Run: headless pygame with SDL's dummy video driver; simulated clock (each Clock.tick advances the game by its frame time, no real sleeping); random seed 0; keys injected as events and as key.get_pressed() state; no mouse input.
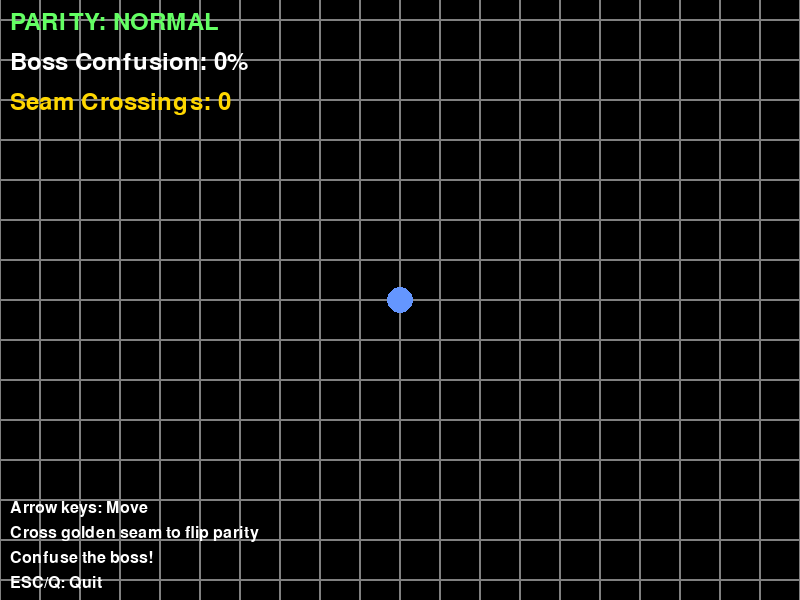
Frame 1 of 4 · flips 1–60 · no input
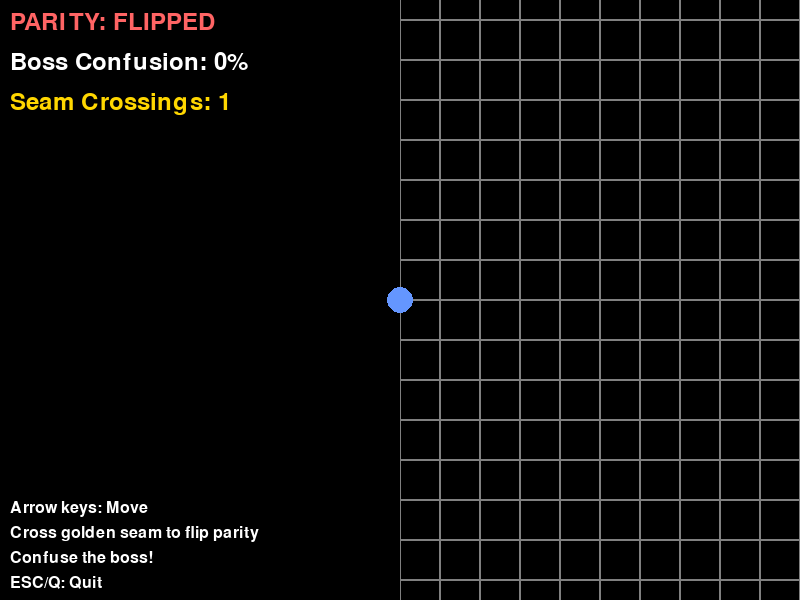
Frame 2 of 4 · flips 61–180 · tapped SPACE, RETURN · held RIGHT (→), D
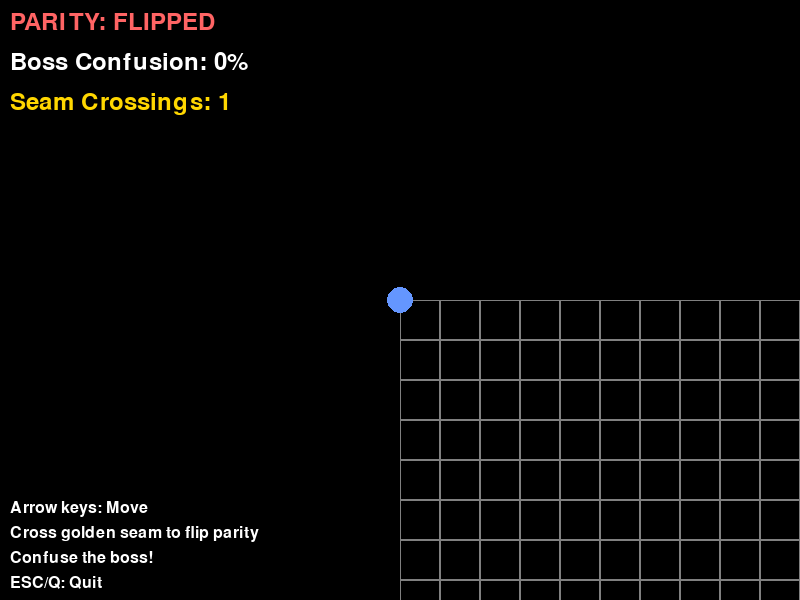
Frame 3 of 4 · flips 181–300 · held DOWN (↓), S
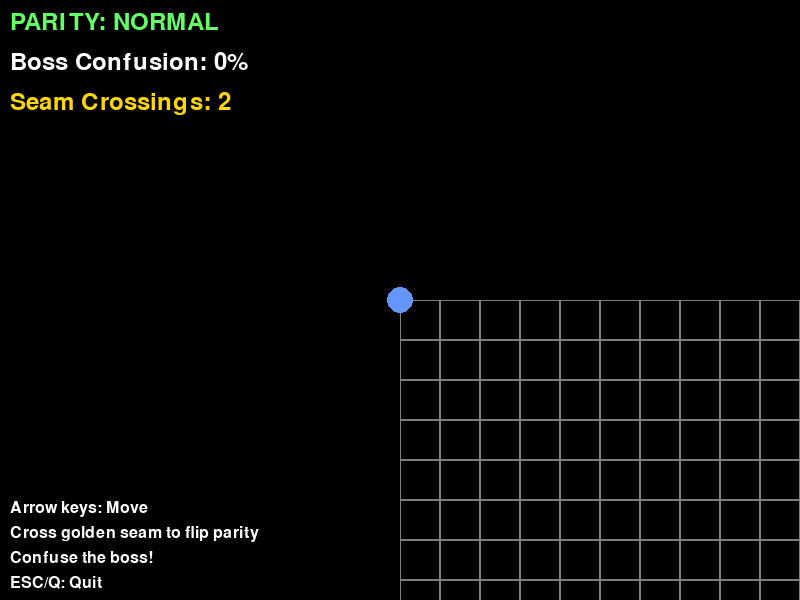
Frame 4 of 4 · flips 301–420 · held LEFT (←), A, UP (↑), W

The pygame program that drew these frames:

"""
The Parity Paradox - A topological puzzle game
Navigate a non-orientable space, flip parity by crossing seams,
and confuse an HMM-powered boss that tries to predict your moves.
"""

import pygame
import sys
import random
import math

# Initialize Pygame
pygame.init()

# Constants
WINDOW_WIDTH = 800
WINDOW_HEIGHT = 600
GRID_SIZE = 50
CELL_SIZE = 40

# Colors
BLACK = (0, 0, 0)
WHITE = (255, 255, 255)
BLUE = (100, 150, 255)
RED = (255, 100, 100)
GOLD = (255, 215, 0)
GREEN = (100, 255, 100)
PURPLE = (200, 100, 255)
GRAY = (128, 128, 128)

# FPS
FPS = 60


class Player:
    """Player character that navigates the topological space."""

    def __init__(self, x, y):
        self.x = x
        self.y = y
        self.parity = 0  # 0 = normal, 1 = flipped
        self.color = BLUE

    def move(self, dx, dy, parity):
        """Move player, applying parity inversion if needed."""
        if parity == 1:
            # Invert controls when parity is flipped
            dx, dy = -dx, -dy

        # Update position (with bounds checking can be added here)
        self.x += dx
        self.y += dy

        # Keep within grid bounds
        self.x = max(0, min(GRID_SIZE - 1, self.x))
        self.y = max(0, min(GRID_SIZE - 1, self.y))

    def draw(self, screen, camera_x, camera_y):
        """Draw the player on screen."""
        screen_x = self.x * CELL_SIZE - camera_x + WINDOW_WIDTH // 2
        screen_y = self.y * CELL_SIZE - camera_y + WINDOW_HEIGHT // 2
        pygame.draw.circle(screen, self.color, (int(screen_x), int(screen_y)), CELL_SIZE // 3)


class SeamLine:
    """The golden seam that flips parity when crossed."""

    def __init__(self, orientation='vertical'):
        self.orientation = orientation
        if orientation == 'vertical':
            self.position = GRID_SIZE // 2
        else:
            self.position = GRID_SIZE // 2

    def check_crossing(self, old_x, old_y, new_x, new_y):
        """Check if player crossed the seam."""
        if self.orientation == 'vertical':
            return (old_x < self.position <= new_x) or (old_x > self.position >= new_x)
        else:
            return (old_y < self.position <= new_y) or (old_y > self.position >= new_y)

    def draw(self, screen, camera_x, camera_y):
        """Draw the seam line."""
        if self.orientation == 'vertical':
            screen_x = self.position * CELL_SIZE - camera_x + WINDOW_WIDTH // 2
            pygame.draw.line(screen, GOLD, (screen_x, 0), (screen_x, WINDOW_HEIGHT), 3)
        else:
            screen_y = self.position * CELL_SIZE - camera_y + WINDOW_HEIGHT // 2
            pygame.draw.line(screen, GOLD, (0, screen_y), (WINDOW_WIDTH, screen_y), 3)


class AntipodeGhost:
    """Ghost that appears at the antipodal point of the player."""

    def __init__(self, grid_size):
        self.grid_size = grid_size
        self.x = 0
        self.y = 0

    def update(self, player_x, player_y):
        """Update antipode position based on player position."""
        # Antipodal point in topological space
        self.x = (self.grid_size - 1) - player_x
        self.y = (self.grid_size - 1) - player_y

    def draw(self, screen, camera_x, camera_y):
        """Draw the antipode ghost."""
        screen_x = self.x * CELL_SIZE - camera_x + WINDOW_WIDTH // 2
        screen_y = self.y * CELL_SIZE - camera_y + WINDOW_HEIGHT // 2
        pygame.draw.circle(screen, PURPLE, (int(screen_x), int(screen_y)), CELL_SIZE // 4, 2)


class HMMBoss:
    """
    Boss that uses a Hidden Markov Model to predict player movement.
    Gets confused when parity flips.
    """

    def __init__(self, x, y):
        self.x = x
        self.y = y
        self.prediction_x = x
        self.prediction_y = y
        self.movement_history = []
        self.last_parity = 0
        self.confusion_level = 0
        self.max_history = 10

    def observe_player(self, player_x, player_y, current_parity):
        """Observe player movement and update predictions."""
        # Detect parity flip - causes confusion
        if current_parity != self.last_parity:
            self.confusion_level = min(100, self.confusion_level + 30)
        else:
            self.confusion_level = max(0, self.confusion_level - 5)

        # Track movement
        if len(self.movement_history) > 0:
            last_x, last_y = self.movement_history[-1]
            dx = player_x - last_x
            dy = player_y - last_y
            self.movement_history.append((player_x, player_y))
        else:
            self.movement_history.append((player_x, player_y))

        # Keep history bounded
        if len(self.movement_history) > self.max_history:
            self.movement_history.pop(0)

        self.last_parity = current_parity

        # Simple prediction: assume player continues in same direction
        if len(self.movement_history) >= 2:
            dx = self.movement_history[-1][0] - self.movement_history[-2][0]
            dy = self.movement_history[-1][1] - self.movement_history[-2][1]

            # Add noise based on confusion level
            noise_factor = self.confusion_level / 100.0
            dx += random.uniform(-noise_factor, noise_factor) * 2
            dy += random.uniform(-noise_factor, noise_factor) * 2

            self.prediction_x = player_x + int(dx * 2)
            self.prediction_y = player_y + int(dy * 2)

    def draw(self, screen, camera_x, camera_y):
        """Draw the boss and its prediction."""
        # Draw boss
        screen_x = self.x * CELL_SIZE - camera_x + WINDOW_WIDTH // 2
        screen_y = self.y * CELL_SIZE - camera_y + WINDOW_HEIGHT // 2
        pygame.draw.rect(screen, RED,
                        (screen_x - CELL_SIZE//2, screen_y - CELL_SIZE//2,
                         CELL_SIZE, CELL_SIZE), 3)

        # Draw prediction (faded if confused)
        pred_screen_x = self.prediction_x * CELL_SIZE - camera_x + WINDOW_WIDTH // 2
        pred_screen_y = self.prediction_y * CELL_SIZE - camera_y + WINDOW_HEIGHT // 2
        alpha = max(50, 255 - self.confusion_level * 2)
        color = (alpha, 50, 50)
        pygame.draw.circle(screen, color,
                         (int(pred_screen_x), int(pred_screen_y)),
                         CELL_SIZE // 3, 1)


class ParityGame:
    """Main game class."""

    def __init__(self):
        self.screen = pygame.display.set_mode((WINDOW_WIDTH, WINDOW_HEIGHT))
        pygame.display.set_caption("The Parity Paradox")
        self.clock = pygame.time.Clock()

        # Game objects
        self.player = Player(GRID_SIZE // 4, GRID_SIZE // 2)
        self.seam = SeamLine('vertical')
        self.antipode = AntipodeGhost(GRID_SIZE)
        self.boss = HMMBoss(3 * GRID_SIZE // 4, GRID_SIZE // 2)

        # Game state
        self.parity = 0
        self.camera_x = 0
        self.camera_y = 0
        self.running = True

        # Stats
        self.seam_crossings = 0
        self.frames = 0

    def handle_events(self):
        """Handle input events."""
        for event in pygame.event.get():
            if event.type == pygame.QUIT:
                self.running = False
            elif event.type == pygame.KEYDOWN:
                if event.key == pygame.K_ESCAPE or event.key == pygame.K_q:
                    self.running = False

        # Movement
        keys = pygame.key.get_pressed()
        dx, dy = 0, 0

        if keys[pygame.K_LEFT]:
            dx = -1
        if keys[pygame.K_RIGHT]:
            dx = 1
        if keys[pygame.K_UP]:
            dy = -1
        if keys[pygame.K_DOWN]:
            dy = 1

        if dx != 0 or dy != 0:
            old_x, old_y = self.player.x, self.player.y
            self.player.move(dx, dy, self.parity)

            # Check for seam crossing
            if self.seam.check_crossing(old_x, old_y, self.player.x, self.player.y):
                self.parity = 1 - self.parity  # Flip parity
                self.seam_crossings += 1

    def update(self):
        """Update game state."""
        # Update antipode position
        self.antipode.update(self.player.x, self.player.y)

        # Boss observes player
        self.boss.observe_player(self.player.x, self.player.y, self.parity)

        # Update camera to follow player
        self.camera_x = self.player.x * CELL_SIZE
        self.camera_y = self.player.y * CELL_SIZE

        self.frames += 1

    def draw(self):
        """Draw everything."""
        self.screen.fill(BLACK)

        # Draw grid
        for x in range(GRID_SIZE):
            for y in range(GRID_SIZE):
                screen_x = x * CELL_SIZE - self.camera_x + WINDOW_WIDTH // 2
                screen_y = y * CELL_SIZE - self.camera_y + WINDOW_HEIGHT // 2
                pygame.draw.rect(self.screen, GRAY,
                               (screen_x, screen_y, CELL_SIZE, CELL_SIZE), 1)

        # Draw seam
        self.seam.draw(self.screen, self.camera_x, self.camera_y)

        # Draw antipode ghost
        self.antipode.draw(self.screen, self.camera_x, self.camera_y)

        # Draw boss
        self.boss.draw(self.screen, self.camera_x, self.camera_y)

        # Draw player
        self.player.draw(self.screen, self.camera_x, self.camera_y)

        # Draw UI
        self.draw_ui()

        pygame.display.flip()

    def draw_ui(self):
        """Draw UI elements."""
        font = pygame.font.Font(None, 36)

        # Parity indicator
        parity_text = "PARITY: " + ("FLIPPED" if self.parity == 1 else "NORMAL")
        parity_color = RED if self.parity == 1 else GREEN
        text_surface = font.render(parity_text, True, parity_color)
        self.screen.blit(text_surface, (10, 10))

        # Boss confusion level
        confusion_text = f"Boss Confusion: {self.boss.confusion_level}%"
        confusion_surface = font.render(confusion_text, True, WHITE)
        self.screen.blit(confusion_surface, (10, 50))

        # Seam crossings
        crossings_text = f"Seam Crossings: {self.seam_crossings}"
        crossings_surface = font.render(crossings_text, True, GOLD)
        self.screen.blit(crossings_surface, (10, 90))

        # Instructions
        small_font = pygame.font.Font(None, 24)
        instructions = [
            "Arrow keys: Move",
            "Cross golden seam to flip parity",
            "Confuse the boss!",
            "ESC/Q: Quit"
        ]
        for i, instruction in enumerate(instructions):
            inst_surface = small_font.render(instruction, True, WHITE)
            self.screen.blit(inst_surface, (10, WINDOW_HEIGHT - 100 + i * 25))

    def run(self):
        """Main game loop."""
        while self.running:
            self.handle_events()
            self.update()
            self.draw()
            self.clock.tick(FPS)

        pygame.quit()
        sys.exit()


if __name__ == "__main__":
    game = ParityGame()
    game.run()
